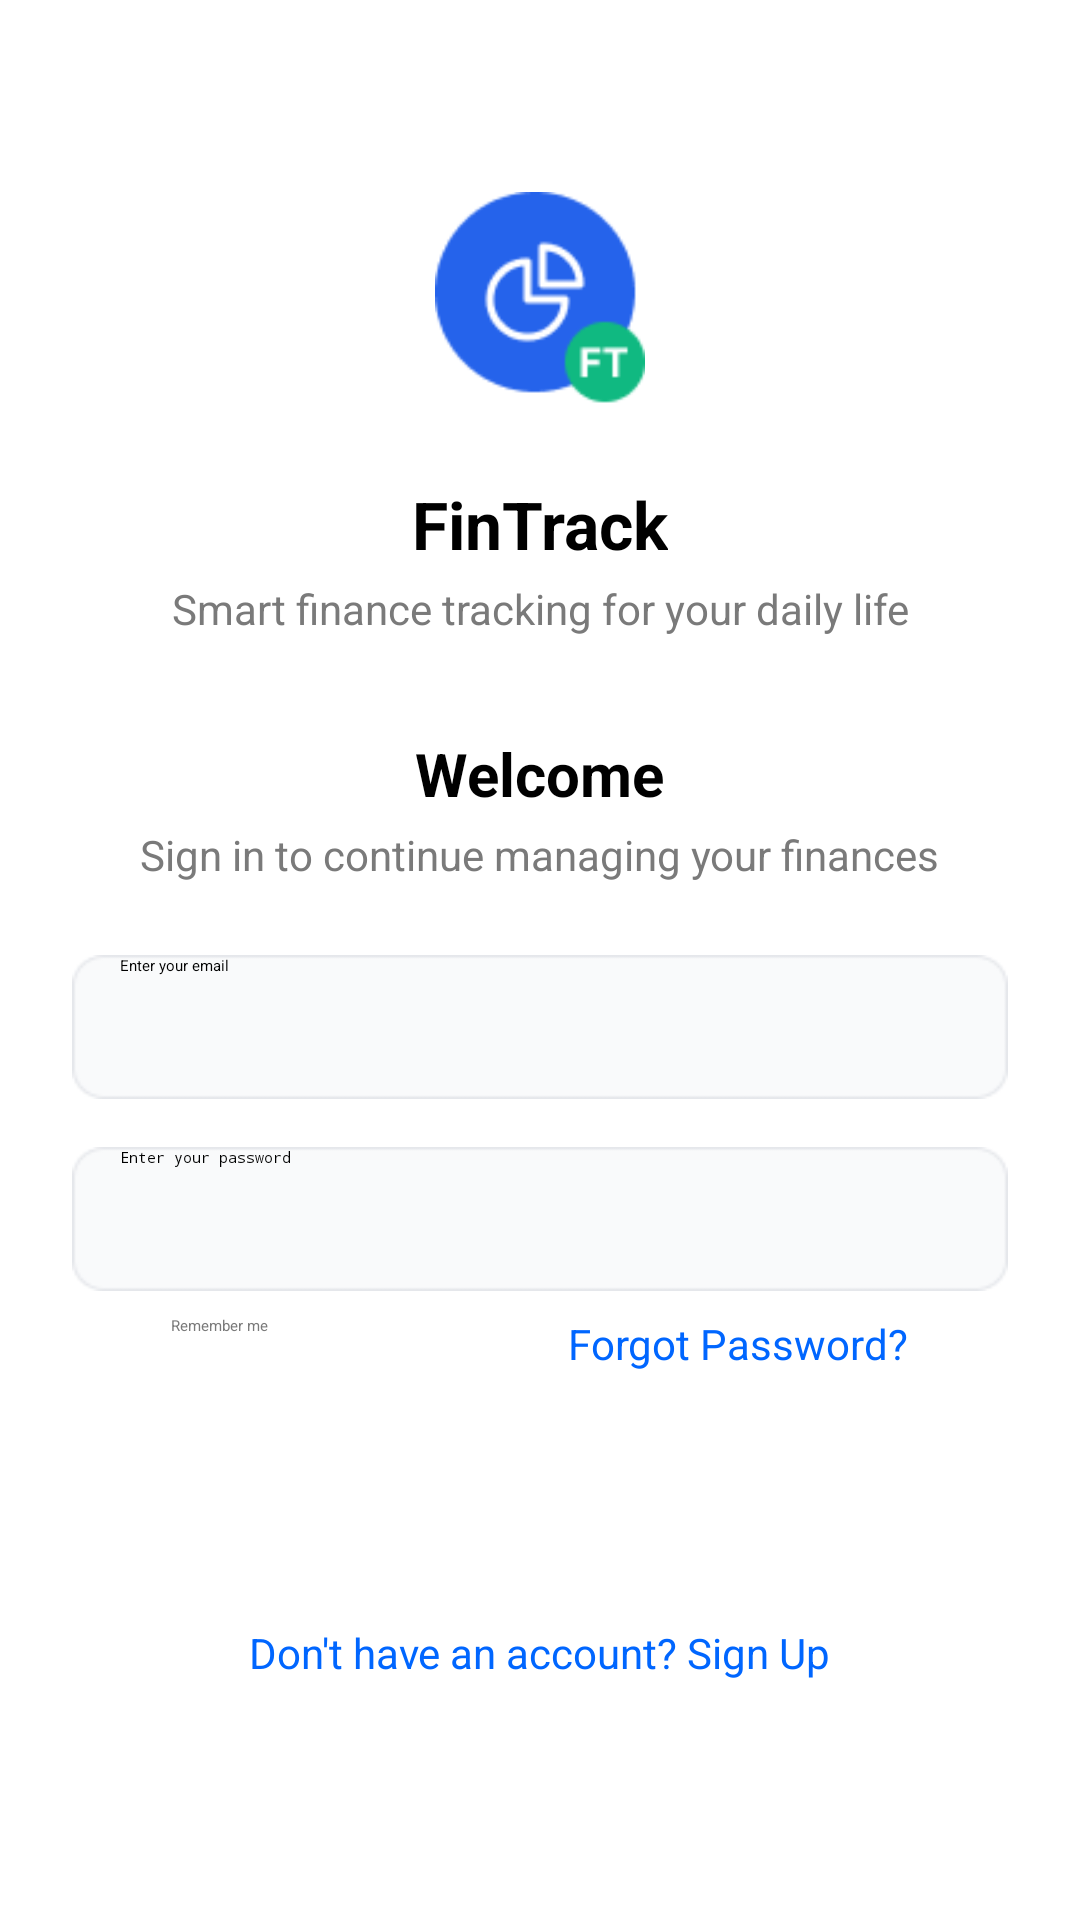

Here is an Android app screen rendered from its layout file. Give the layout XML and the strings, colors and styles it references.
<!-- AndroidManifest.xml: application theme Theme.FinanceTrack -->
<!-- res/layout/activity_sign_in.xml -->
<?xml version="1.0" encoding="utf-8"?>
<ScrollView xmlns:android="http://schemas.android.com/apk/res/android"
    android:id="@+id/signInLayout"
    android:layout_width="match_parent"
    android:layout_height="match_parent"
    android:background="@android:color/white">

    <LinearLayout
        android:layout_width="match_parent"
        android:layout_height="wrap_content"
        android:orientation="vertical"
        android:padding="24dp"
        android:gravity="center_horizontal">

        
        <ImageView
            android:layout_width="80dp"
            android:layout_height="80dp"
            android:src="@drawable/logo"
            android:layout_marginTop="40dp"
            android:contentDescription="App Logo" />

        
        <TextView
            android:layout_width="wrap_content"
            android:layout_height="wrap_content"
            android:text="FinTrack"
            android:textSize="22sp"
            android:textStyle="bold"
            android:layout_marginTop="16dp"
            android:textColor="#000000" />

        
        <TextView
            android:layout_width="wrap_content"
            android:layout_height="wrap_content"
            android:text="Smart finance tracking for your daily life"
            android:textSize="14sp"
            android:textColor="#7A7A7A"
            android:layout_marginTop="4dp"
            android:gravity="center" />

        
        <TextView
            android:layout_width="wrap_content"
            android:layout_height="wrap_content"
            android:text="Welcome"
            android:textSize="20sp"
            android:textStyle="bold"
            android:layout_marginTop="32dp"
            android:textColor="#000000" />

        <TextView
            android:layout_width="wrap_content"
            android:layout_height="wrap_content"
            android:text="Sign in to continue managing your finances"
            android:textSize="14sp"
            android:textColor="#7A7A7A"
            android:layout_marginTop="4dp" />

        
        <EditText
            android:id="@+id/editTextEmail"
            android:layout_width="match_parent"
            android:layout_height="48dp"
            android:layout_marginTop="24dp"
            android:hint="Enter your email"
            android:inputType="textEmailAddress"
            android:background="@drawable/mailframe"
            android:paddingHorizontal="16dp" />

        
        <EditText
            android:id="@+id/editTextPassword"
            android:layout_width="match_parent"
            android:layout_height="48dp"
            android:layout_marginTop="16dp"
            android:hint="Enter your password"
            android:inputType="textPassword"
            android:background="@drawable/mailframe"
            android:paddingHorizontal="16dp" />

        
        <LinearLayout
            android:layout_width="match_parent"
            android:layout_height="wrap_content"
            android:layout_marginTop="8dp"
            android:orientation="horizontal"
            android:gravity="center_horizontal"
            android:weightSum="1">

            <CheckBox
                android:layout_width="wrap_content"
                android:layout_height="wrap_content"
                android:text="Remember me"
                android:textColor="#7A7A7A" />

            <TextView
                android:layout_width="wrap_content"
                android:layout_height="wrap_content"
                android:layout_gravity="end"
                android:layout_marginLeft="100dp"
                android:text="Forgot Password?"
                android:textColor="#0066FF"
                android:textSize="14sp" />
        </LinearLayout>

        
        <Button
            android:id="@+id/btnSignIn"
            android:layout_width="match_parent"
            android:layout_height="48dp"
            android:text="Sign In"
            android:textColor="#FFFFFF"
            android:backgroundTint="#1E50FF"
            android:layout_marginTop="16dp" />

        
        <TextView
            android:id="@+id/txtSignUp"
            android:layout_width="wrap_content"
            android:layout_height="wrap_content"
            android:layout_marginTop="20dp"
            android:text="Don't have an account? Sign Up"
            android:textColor="#0066FF"
            android:textSize="14sp" />

    </LinearLayout>
</ScrollView>
<!-- resources referenced by this layout -->
<resources>
  <!-- drawable logo: png bitmap (drawable, 3062 bytes) -->
  <!-- drawable mailframe: png bitmap (drawable, 1247 bytes) -->
  <style name="Theme.FinanceTrack" parent="Base.Theme.FinanceTrack">
          
          <item name="android:navigationBarColor">@android:color/transparent</item>
          <item name="android:statusBarColor">@android:color/transparent</item>
          <item name="android:windowLightStatusBar">?attr/isLightTheme</item>
      </style>
</resources>
